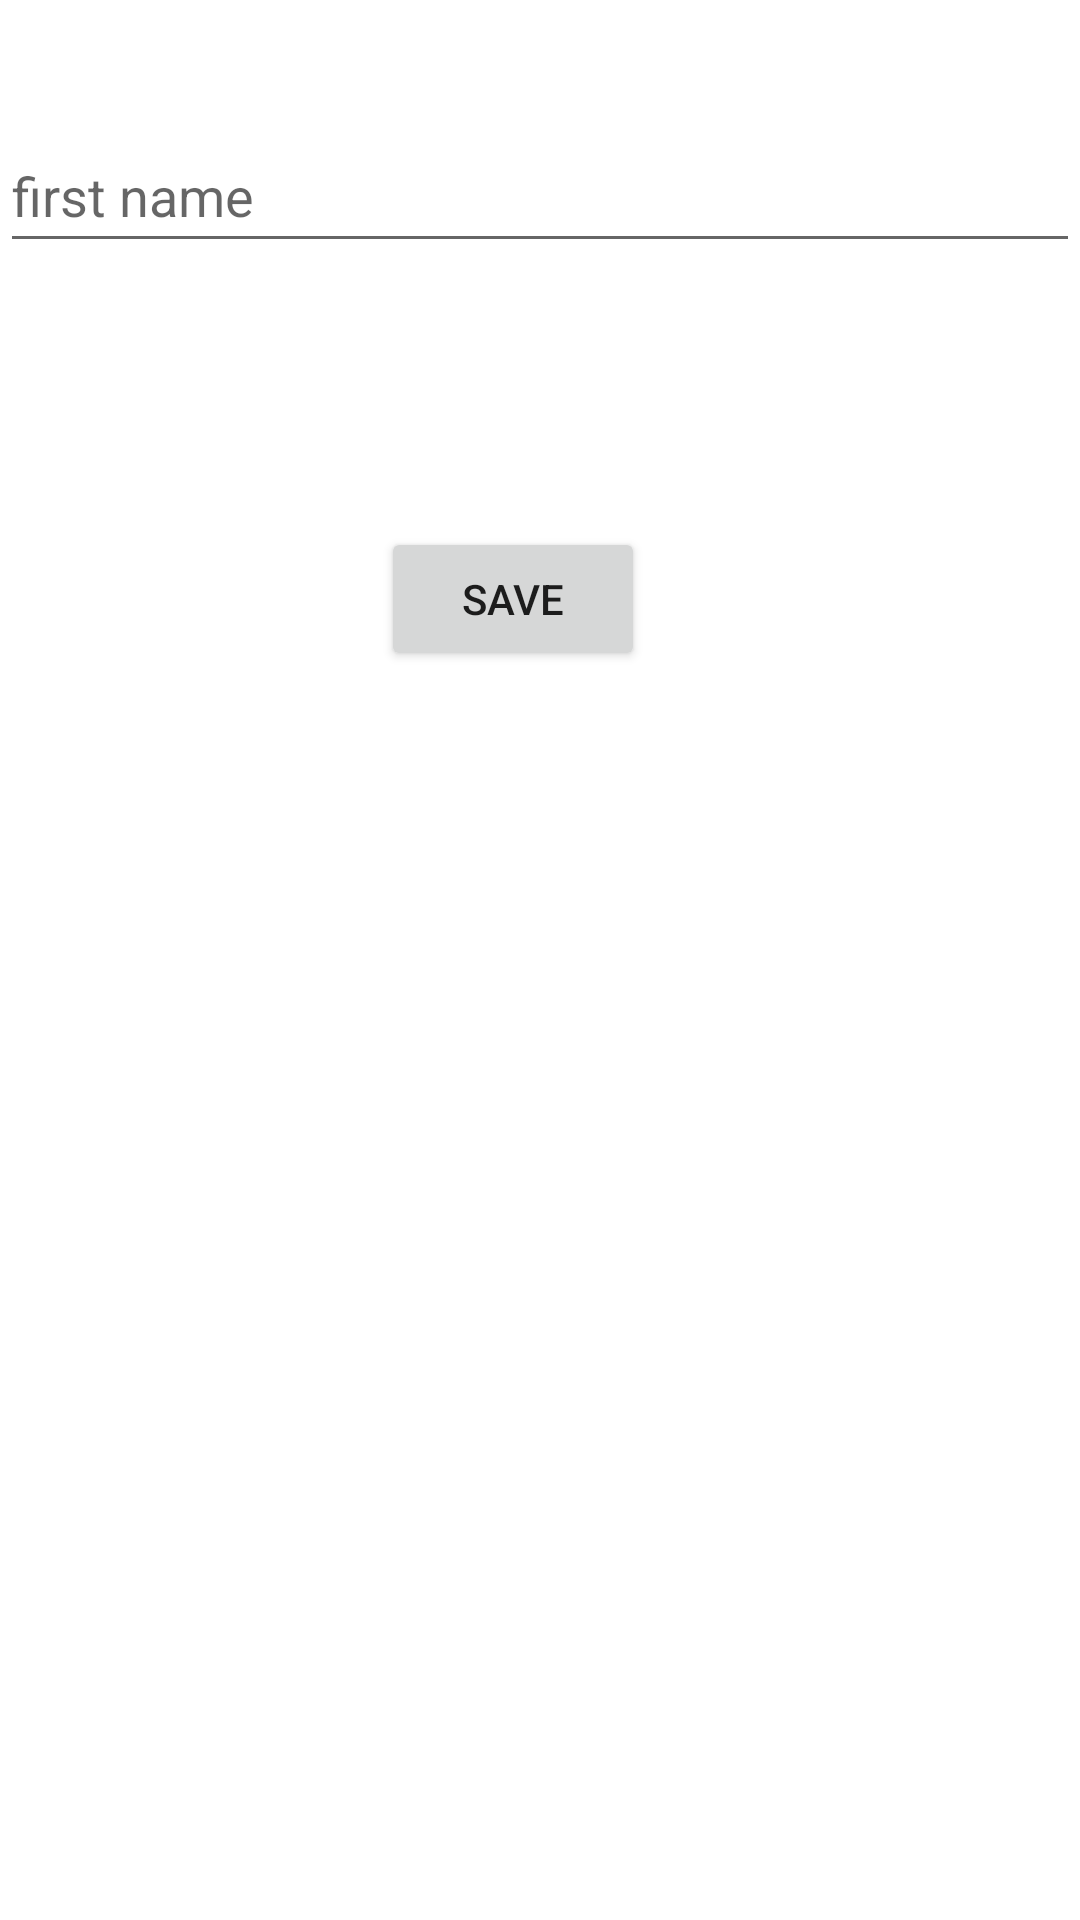

Write the Android layout XML for this screen, with the resource values it uses.
<!-- AndroidManifest.xml: application theme Theme.Test -->
<!-- res/layout/popup.xml -->
<?xml version="1.0" encoding="utf-8"?>
<androidx.constraintlayout.widget.ConstraintLayout xmlns:android="http://schemas.android.com/apk/res/android"
    xmlns:tools="http://schemas.android.com/tools"
    android:layout_width="match_parent"
    android:layout_height="match_parent"
    xmlns:app="http://schemas.android.com/apk/res-auto"
    android:orientation="vertical">

    <EditText
        android:id="@+id/newcontactpopup_firstname"
        android:layout_width="match_parent"
        android:layout_height="wrap_content"
        android:hint="first name"
        android:minHeight="48dp"
        app:layout_constraintBottom_toBottomOf="parent"
        app:layout_constraintEnd_toEndOf="parent"
        app:layout_constraintHorizontal_bias="0.0"
        app:layout_constraintStart_toStartOf="parent"
        app:layout_constraintTop_toTopOf="parent"
        app:layout_constraintVertical_bias="0.067" />

    <Button
        android:id="@+id/saveButton"
        android:layout_width="wrap_content"
        android:layout_height="wrap_content"
        android:layout_marginTop="88dp"
        android:text="Save"
        app:layout_constraintBottom_toBottomOf="parent"
        app:layout_constraintEnd_toEndOf="parent"
        app:layout_constraintHorizontal_bias="0.467"
        app:layout_constraintStart_toStartOf="parent"
        app:layout_constraintTop_toBottomOf="@+id/newcontactpopup_firstname"
        app:layout_constraintVertical_bias="0.0" />

</androidx.constraintlayout.widget.ConstraintLayout>
<!-- resources referenced by this layout -->
<resources>
  <style name="Theme.Test" parent="Theme.MaterialComponents.DayNight.DarkActionBar">
          
          <item name="colorPrimary">#66B9F9</item>
          <item name="colorPrimaryVariant">@color/purple_700</item>
          <item name="colorOnPrimary">@color/white</item>
          
          <item name="colorSecondary">@color/teal_200</item>
          <item name="colorSecondaryVariant">@color/teal_700</item>
          <item name="colorOnSecondary">@color/black</item>
          
          <item name="android:statusBarColor" tools:targetApi="l">?attr/colorPrimaryVariant</item>
          
      </style>
  <!-- not gathered from this repository: default colours our renderer supplied (Android Studio template values) -->
  <color name="purple_700">#FF3700B3</color>
  <color name="teal_200">#FF03DAC5</color>
  <color name="teal_700">#FF018786</color>
  <color name="black">#FF000000</color>
  <color name="white">#FFFFFFFF</color>
</resources>
